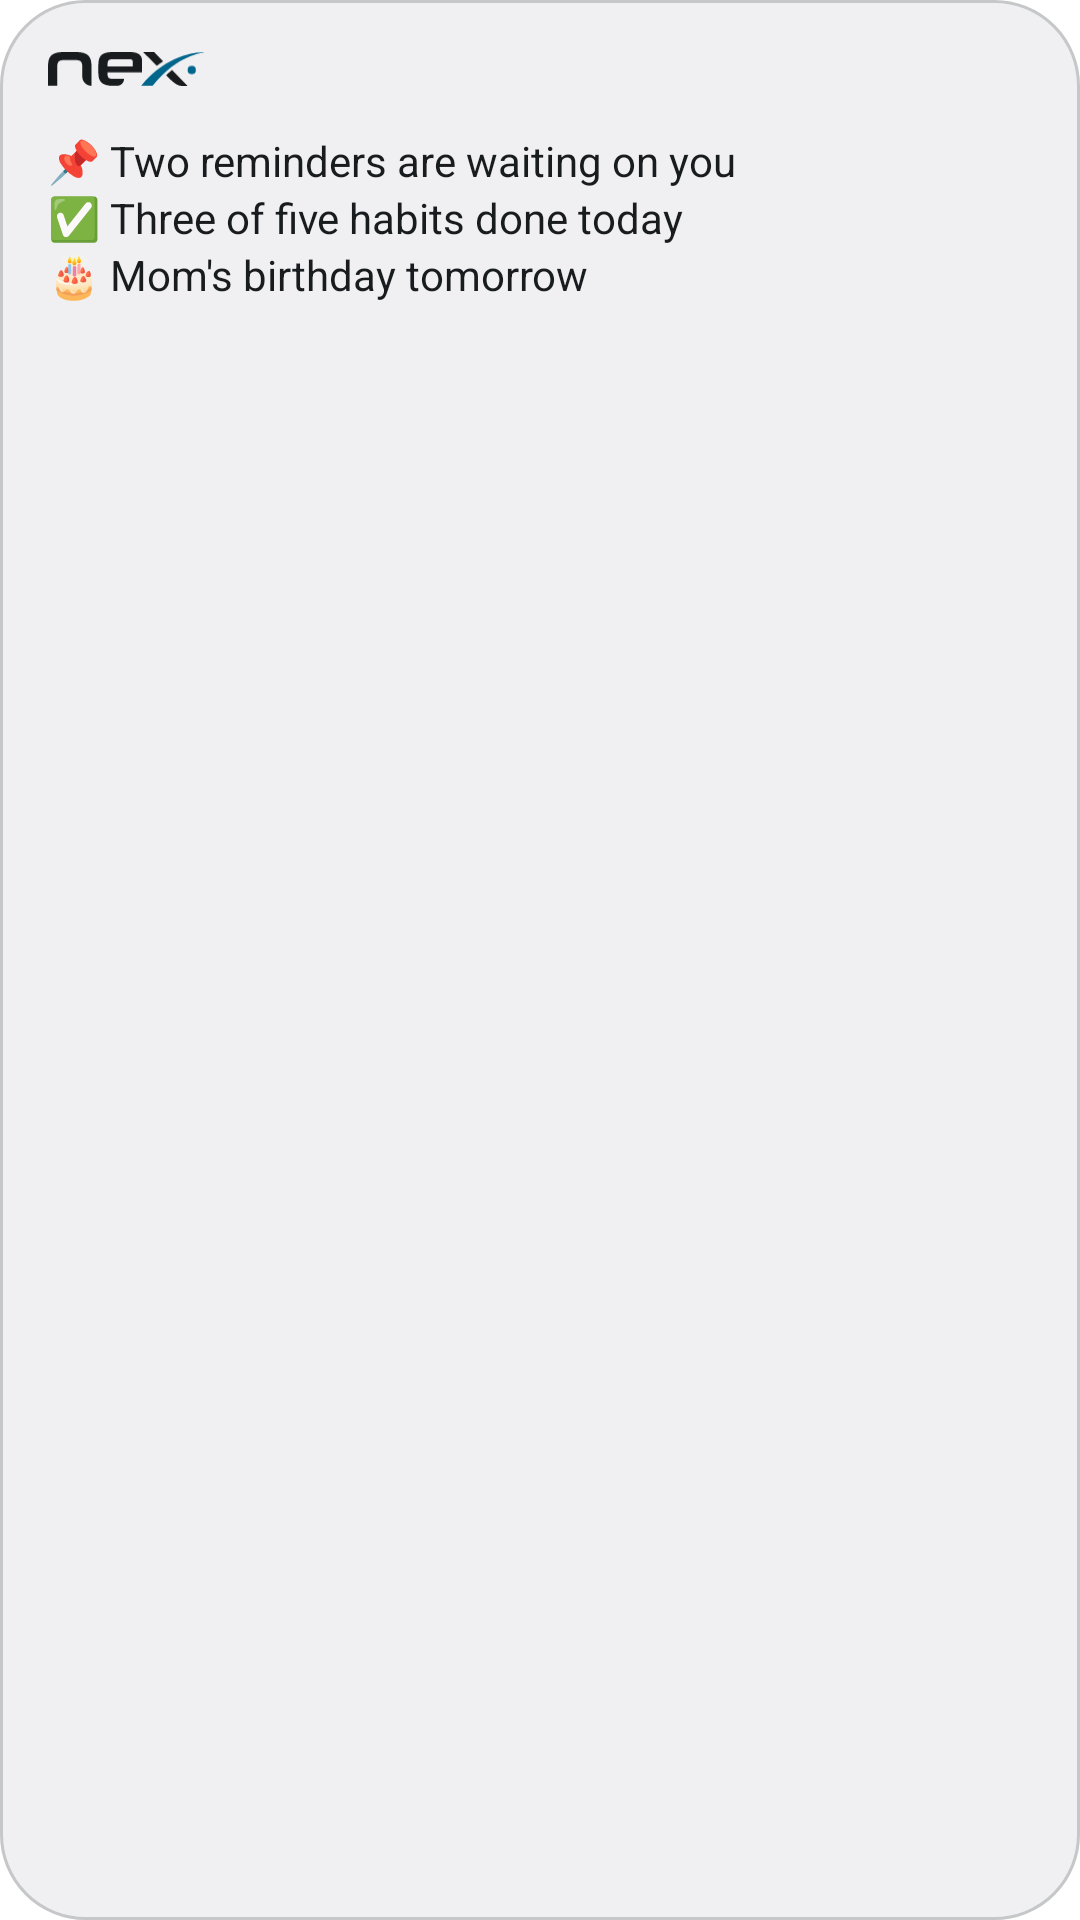

The Android layout XML behind this screen, and the referenced resources:
<!-- AndroidManifest.xml: fallback theme Theme.MaterialComponents.DayNight.NoActionBar -->
<!-- res/layout/widget_recap_preview.xml -->
<?xml version="1.0" encoding="utf-8"?>
<LinearLayout xmlns:android="http://schemas.android.com/apk/res/android"
    android:id="@+id/nex_recap_preview_root"
    android:layout_width="match_parent"
    android:layout_height="match_parent"
    android:layoutDirection="locale"
    android:orientation="vertical"
    android:background="@drawable/nex_widget_bg_card">

    <LinearLayout
        android:layout_width="match_parent"
        android:layout_height="wrap_content"
        android:minHeight="40dp"
        android:gravity="center_vertical"
        android:orientation="horizontal"
        android:paddingStart="16dp"
        android:paddingEnd="16dp"
        android:paddingTop="6dp">

        <ImageView
            android:layout_width="52dp"
            android:layout_height="12dp"
            android:importantForAccessibility="no"
            android:src="@drawable/nex_widget_ic_mark" />
    </LinearLayout>

    <LinearLayout
        android:layout_width="match_parent"
        android:layout_height="wrap_content"
        android:orientation="vertical"
        android:paddingStart="16dp"
        android:paddingEnd="16dp"
        android:paddingTop="4dp">

        <TextView
            style="@style/NexWidget.Recap"
            android:layout_width="match_parent"
            android:layout_height="wrap_content"
            android:text="@string/widget_preview_recap1" />

        <TextView
            style="@style/NexWidget.Recap"
            android:layout_width="match_parent"
            android:layout_height="wrap_content"
            android:text="@string/widget_preview_recap2" />

        <TextView
            style="@style/NexWidget.Recap"
            android:layout_width="match_parent"
            android:layout_height="wrap_content"
            android:text="@string/widget_preview_recap3" />
    </LinearLayout>
</LinearLayout>
<!-- resources referenced by this layout -->
<resources>
  <!-- drawable nex_widget_bg_card (drawable) -->
  <?xml version="1.0" encoding="utf-8"?>
  <shape xmlns:android="http://schemas.android.com/apk/res/android"
      android:shape="rectangle">
      <solid android:color="@color/nex_widget_card" />
      <stroke
          android:width="1dp"
          android:color="@color/nex_widget_stroke" />
      <corners android:radius="@dimen/nex_widget_corner" />
  </shape>
  <!-- drawable nex_widget_ic_mark: vector/xml drawable (drawable, 2178 chars, omitted) -->
  <string name="widget_preview_recap1">📌 Two reminders are waiting on you</string>
  <string name="widget_preview_recap2">✅ Three of five habits done today</string>
  <string name="widget_preview_recap3">🎂 Mom\'s birthday tomorrow</string>
  <style name="NexWidget.Recap" parent="">
          <item name="android:fontFamily">sans-serif</item>
          <item name="android:textSize">14sp</item>
          <item name="android:textColor">@color/nex_widget_text</item>
          <item name="android:lineSpacingMultiplier">1.45</item>
      </style>
  <color name="nex_widget_card">#F4F5F8</color>
  <color name="nex_widget_stroke">#E9ECF1</color>
  <dimen name="nex_widget_corner">20dp</dimen>
  <color name="nex_widget_text">#14171C</color>
</resources>
